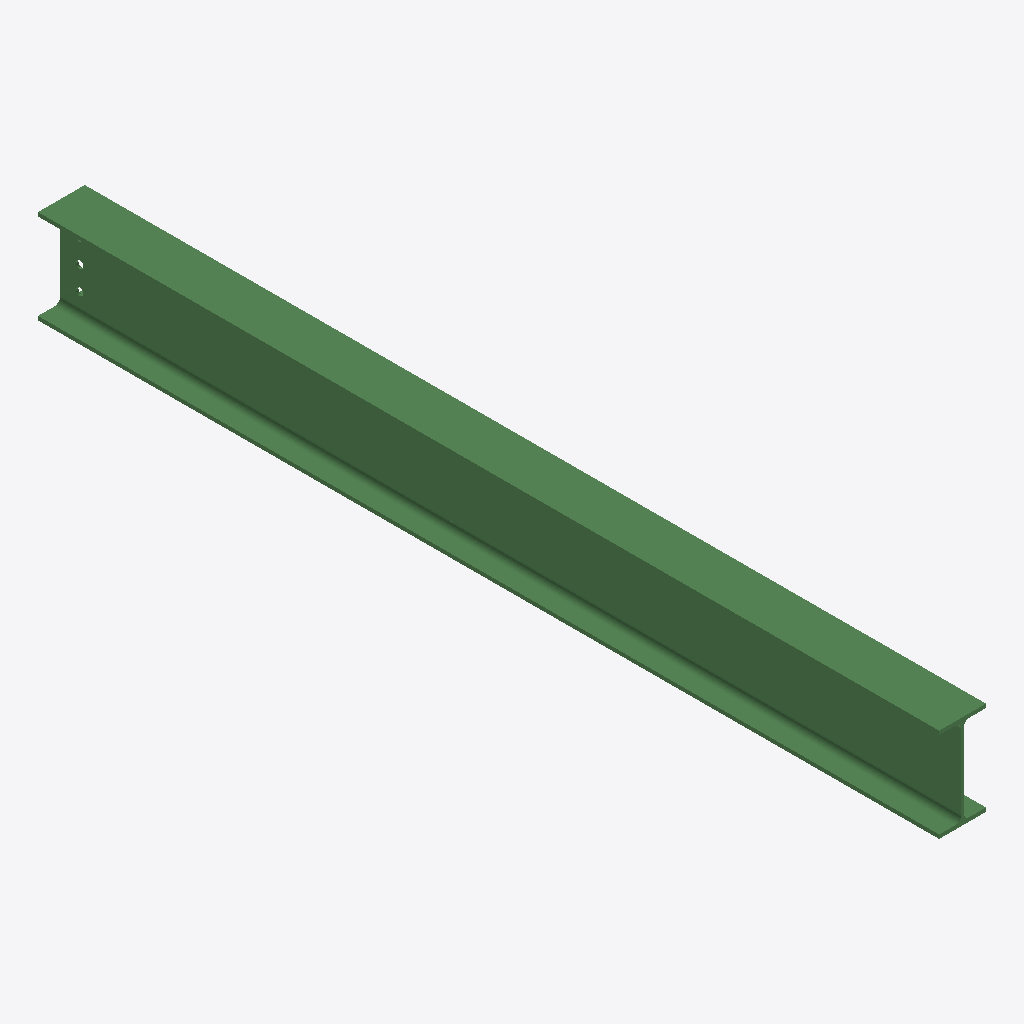
Isometric view of an IFC building model (IFC-SPF (STEP), schema IFC2X3, length unit millimetre), seen from the south-west, elements coloured by IFC class: 1 beam (green).
Extent 0.1 m × 2.3 m × 0.2 m (x, y, z). Storeys (1): Undefined at 0.00 m. Elements (1): 1 IfcBeam.

HEADER;
FILE_DESCRIPTION(('ViewDefinition[AISC_Steel_Detailing]','Option [BaseQuantities:Off]','Option [GridExport:On]','Option [Assemblies:Off]','Option [Bolts:On]','Option [Rebars:On]','Option [PourObjects:Off]','Option [Welds:On]','Option [SurfaceTreatments:On]','Option [LocationBy:0]','Option [ViewColors:Off]','Option [SectionedSpine:Off]','[2 more]'),'2;1');
FILE_NAME('b_84_Qty_1.ifc','2026-05-16T11:53:18',('GIOVANNIPC\\gcorrea'),('Structural Designer'),'IFC Database version: Work','Tekla Structures 2020 Service Pack 5, IFC Export','');
FILE_SCHEMA(('IFC2X3'));
ENDSEC;
DATA;
#37=IFCPROJECT('2G7ZFDNE16yBDU14FA92Me',#5,'Proyecto',$,$,$,$,(#11),#36);
#39=IFCSITE('2xvEzEinjBTea80yOTcujY',#5,'Obra',$,$,#38,$,$,.ELEMENT.,$,$,$,$,$);
#41=IFCBUILDING('0BnsQttdf7qxrh7UhlWJaf',#5,'Undefined',$,$,#40,$,$,.ELEMENT.,$,$,$);
#43=IFCBUILDINGSTOREY('29hdEUCErFze9E_VIAceOd',#5,'Undefined',$,$,#42,$,$,.ELEMENT.,0.0);
#72=IFCBEAM('15H_VY$998ivD7Msv$Sdio',#44,'BEAM','IPE240','IPE240',#48,#71,'ID4547e7e2-fc92-48b3-9347-5b6e7f727b32');
ENDSEC;
